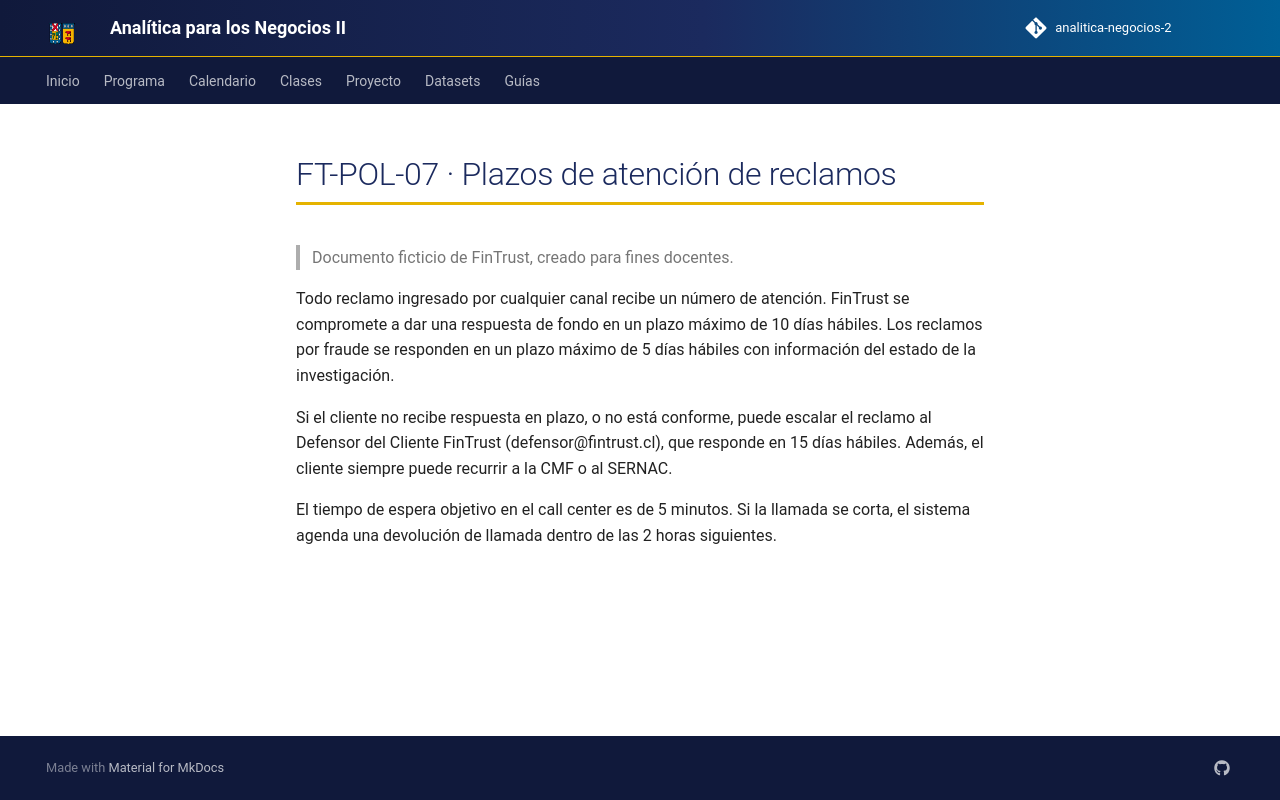

repository: hizocar/analitica-negocios-2 · page: datasets/docs_fintrust/FT-POL-07/index.html · generator: mkdocs

# FT-POL-07 · Plazos de atención de reclamos

> Documento ficticio de FinTrust, creado para fines docentes.

Todo reclamo ingresado por cualquier canal recibe un número de atención. FinTrust se compromete a dar una respuesta
de fondo en un plazo máximo de 10 días hábiles. Los reclamos por fraude se responden en un plazo máximo de 5 días
hábiles con información del estado de la investigación.

Si el cliente no recibe respuesta en plazo, o no está conforme, puede escalar el reclamo al Defensor del Cliente
FinTrust (defensor@fintrust.cl), que responde en 15 días hábiles. Además, el cliente siempre puede recurrir a la
CMF o al SERNAC.

El tiempo de espera objetivo en el call center es de 5 minutos. Si la llamada se corta, el sistema agenda una
devolución de llamada dentro de las 2 horas siguientes.
